Photos from the image-classification dataset "data" in the GitHub repository Nans29/Object-Detection. Its 8 classes are: book, comb, cup, glasses, mouse, pen, remote, scissors.

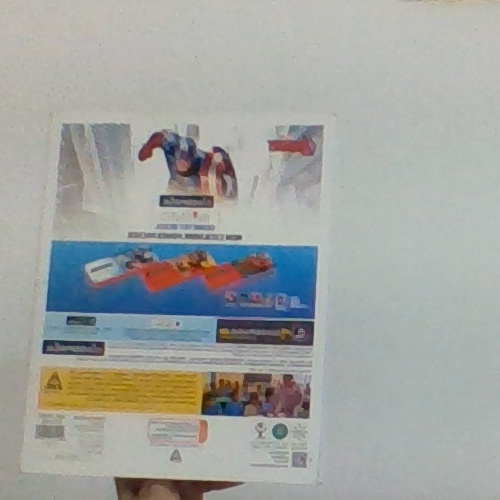
Label: book

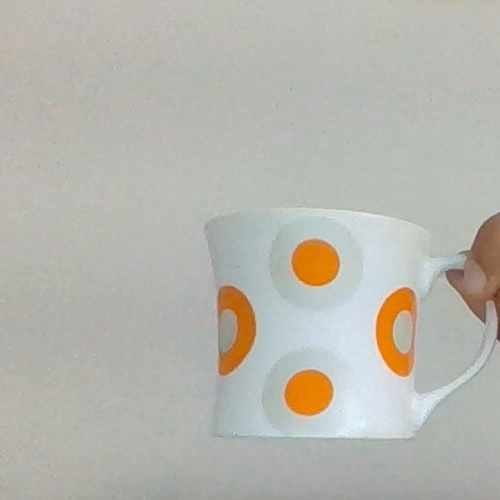
Label: cup

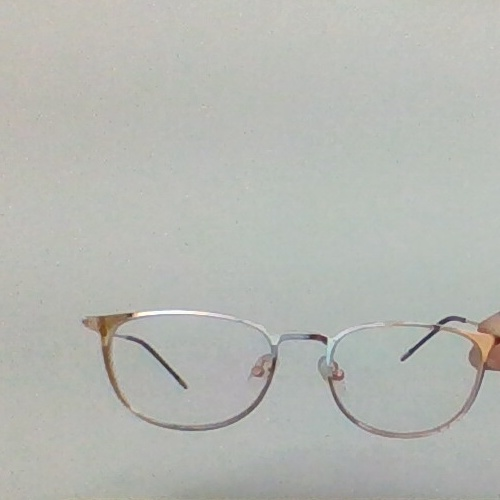
Label: glasses

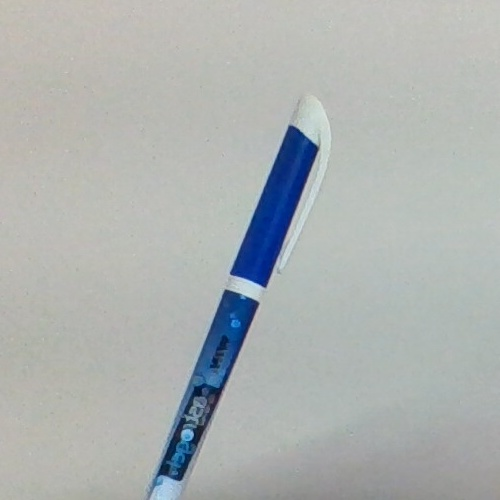
Label: pen

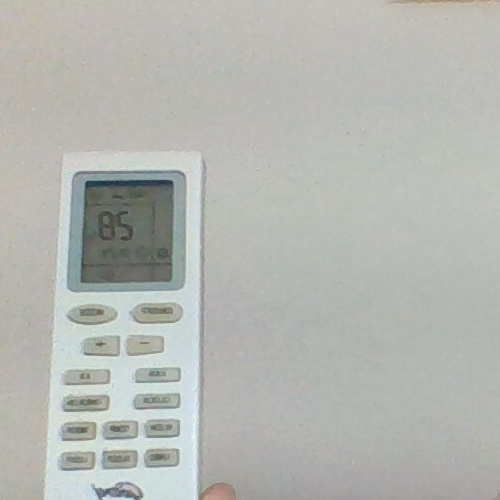
Label: remote

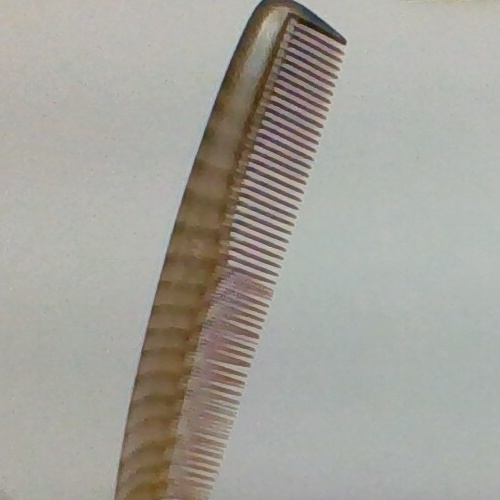
Label: comb
